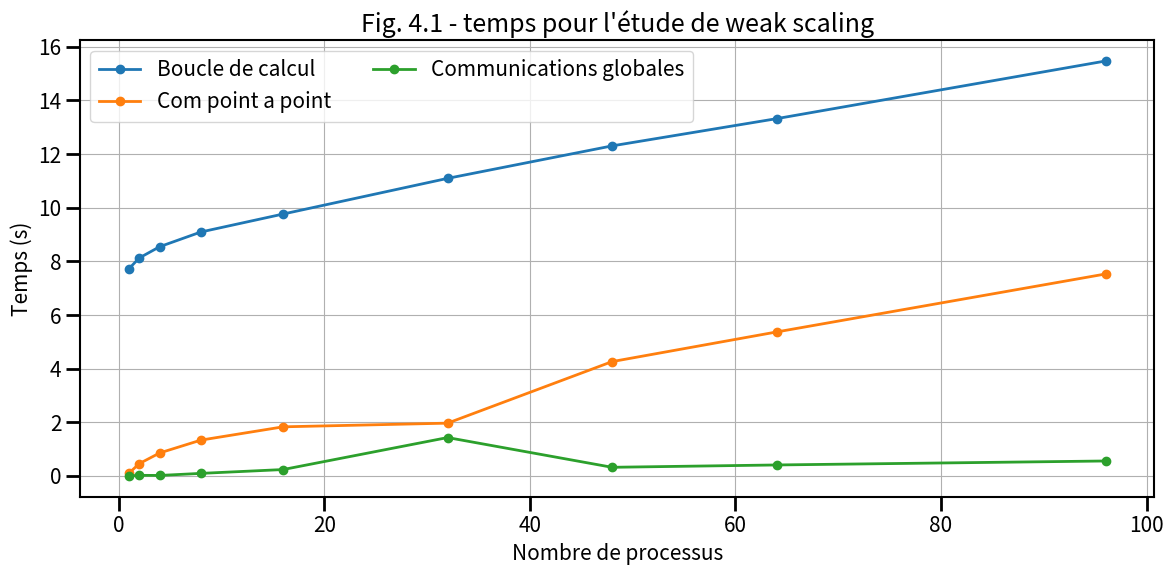

Python code for this plot: (Note: this script raises an exception after producing the figure.)
# ______________________________________________________________________________
#
# Script d'aide au trace du temps pour les etudes de scalabilite faible
# pour le programme MPI
#
# ______________________________________________________________________________

import numpy as np
from matplotlib import *
from matplotlib.pyplot import *

# ______________________________________________________________________________
# Les donnees

times = {}

# Nombre de processus
times["cores"]       = np.array([1, 2, 4, 8,16,32,48,64,96])
# Temps dans la boucle en temps
times["calcul"] = np.array([7.723384, 8.126372, 8.549324, 9.095991, 9.765752, 11.095566, 12.306443, 13.321309, 15.470952])
# Temps pour les collisions
times["point"] = np.array([0.103110, 0.459180, 0.859833, 1.337354, 1.832974, 1.969981, 4.264167, 5.369361, 7.530788])
# Temps dans les echanges de particules
times["global"] = np.array([0.001656, 0.024779, 0.020225, 0.097196, 0.240307, 1.432899, 0.324243, 0.411199, 0.559528])


# Calcul de l'efficacite pour une scalabilite faible
times["efficiency"] = times["calcul"][0] / times["calcul"][:]

# ______________________________________________________________________________
# RCParams - pour ameliorer le rendu de la figure
# https://matplotlib.org/users/customizing.html

rcParams['figure.facecolor'] = 'w'
rcParams['font.size'] = 15
rcParams['xtick.labelsize'] = 15
rcParams['ytick.labelsize'] = 15
rcParams['axes.labelsize'] = 15

rcParams['xtick.major.size'] = 10
rcParams['ytick.major.size'] = 10

rcParams['xtick.minor.size'] = 5
rcParams['ytick.minor.size'] = 5

rcParams['axes.linewidth'] = 1.5

rcParams['xtick.major.width'] = 2
rcParams['ytick.major.width'] = 2

rcParams['xtick.minor.width'] = 1.5
rcParams['ytick.minor.width'] = 1.5

rcParams['axes.grid'] = True

# ______________________________________________________________________________
# Figure temps de simulation

fig0 = figure(figsize=(12, 6))
gs = GridSpec(2, 2)
ax = subplot(gs[:,:])

ax.plot(times["cores"],times["calcul"],lw=2,label="Boucle de calcul",marker='o')
ax.plot(times["cores"],times["point"],lw=2,label="Com point a point",marker='o')
ax.plot(times["cores"],times["global"],lw=2,label="Communications globales",marker='o')

ax.set_title("Fig. 4.1 - temps pour l'étude de weak scaling")

ax.set_xlabel("Nombre de processus")
ax.set_ylabel("Temps (s)")



#ax.set_yscale("log")

ax.legend(loc="best",ncol=2)

fig0.tight_layout()

fig0.savefig("../../../support/materiel/life_mpi_weak_scaling_time.png")

# ______________________________________________________________________________
# Figure efficacite

fig1 = figure(figsize=(12, 6))
gs = GridSpec(2, 2)
ax = subplot(gs[:,:])

ax.plot(times["cores"],times["efficiency"],lw=2,label="Simulation",marker='o')

ax.plot([times["cores"].min(), times["cores"].max()],[1,1],lw=2,label="Scalabilite parfaite")

ax.set_title("Fig. 4.2 - efficacité pour l'étude de weak scaling")

ax.set_ylim([0.,1.1])

ax.set_xlabel("Nombre de processus")
ax.set_ylabel("Efficacité")

ax.legend(loc="best")

fig1.tight_layout()

fig1.savefig("../../../support/materiel/life_mpi_weak_scaling_efficiency.png")

# ______________________________________________________________________________
# Figure Part MPI

fig2 = figure(figsize=(12, 6))
gs = GridSpec(2, 2)
ax = subplot(gs[:,:])

ax.plot(times["cores"],times["point"]/times["calcul"]*100.,lw=2,color='C2',label='Echange particules',marker='o')
ax.plot(times["cores"],times["global"]/times["calcul"]*100.,lw=2,color='C3',label='Communications globales',marker='o')

ax.set_title("Fig. 4.3 - part relative des coms pour l'étude de weak scaling")

ax.set_xlabel("Nombre de processus")
ax.set_ylabel("Part (%)")

ax.legend(loc="best")

fig2.tight_layout()

fig2.savefig("../../../support/materiel/life_mpi_weak_scaling_part.png")

# _____________________________________________________________________________

show()
